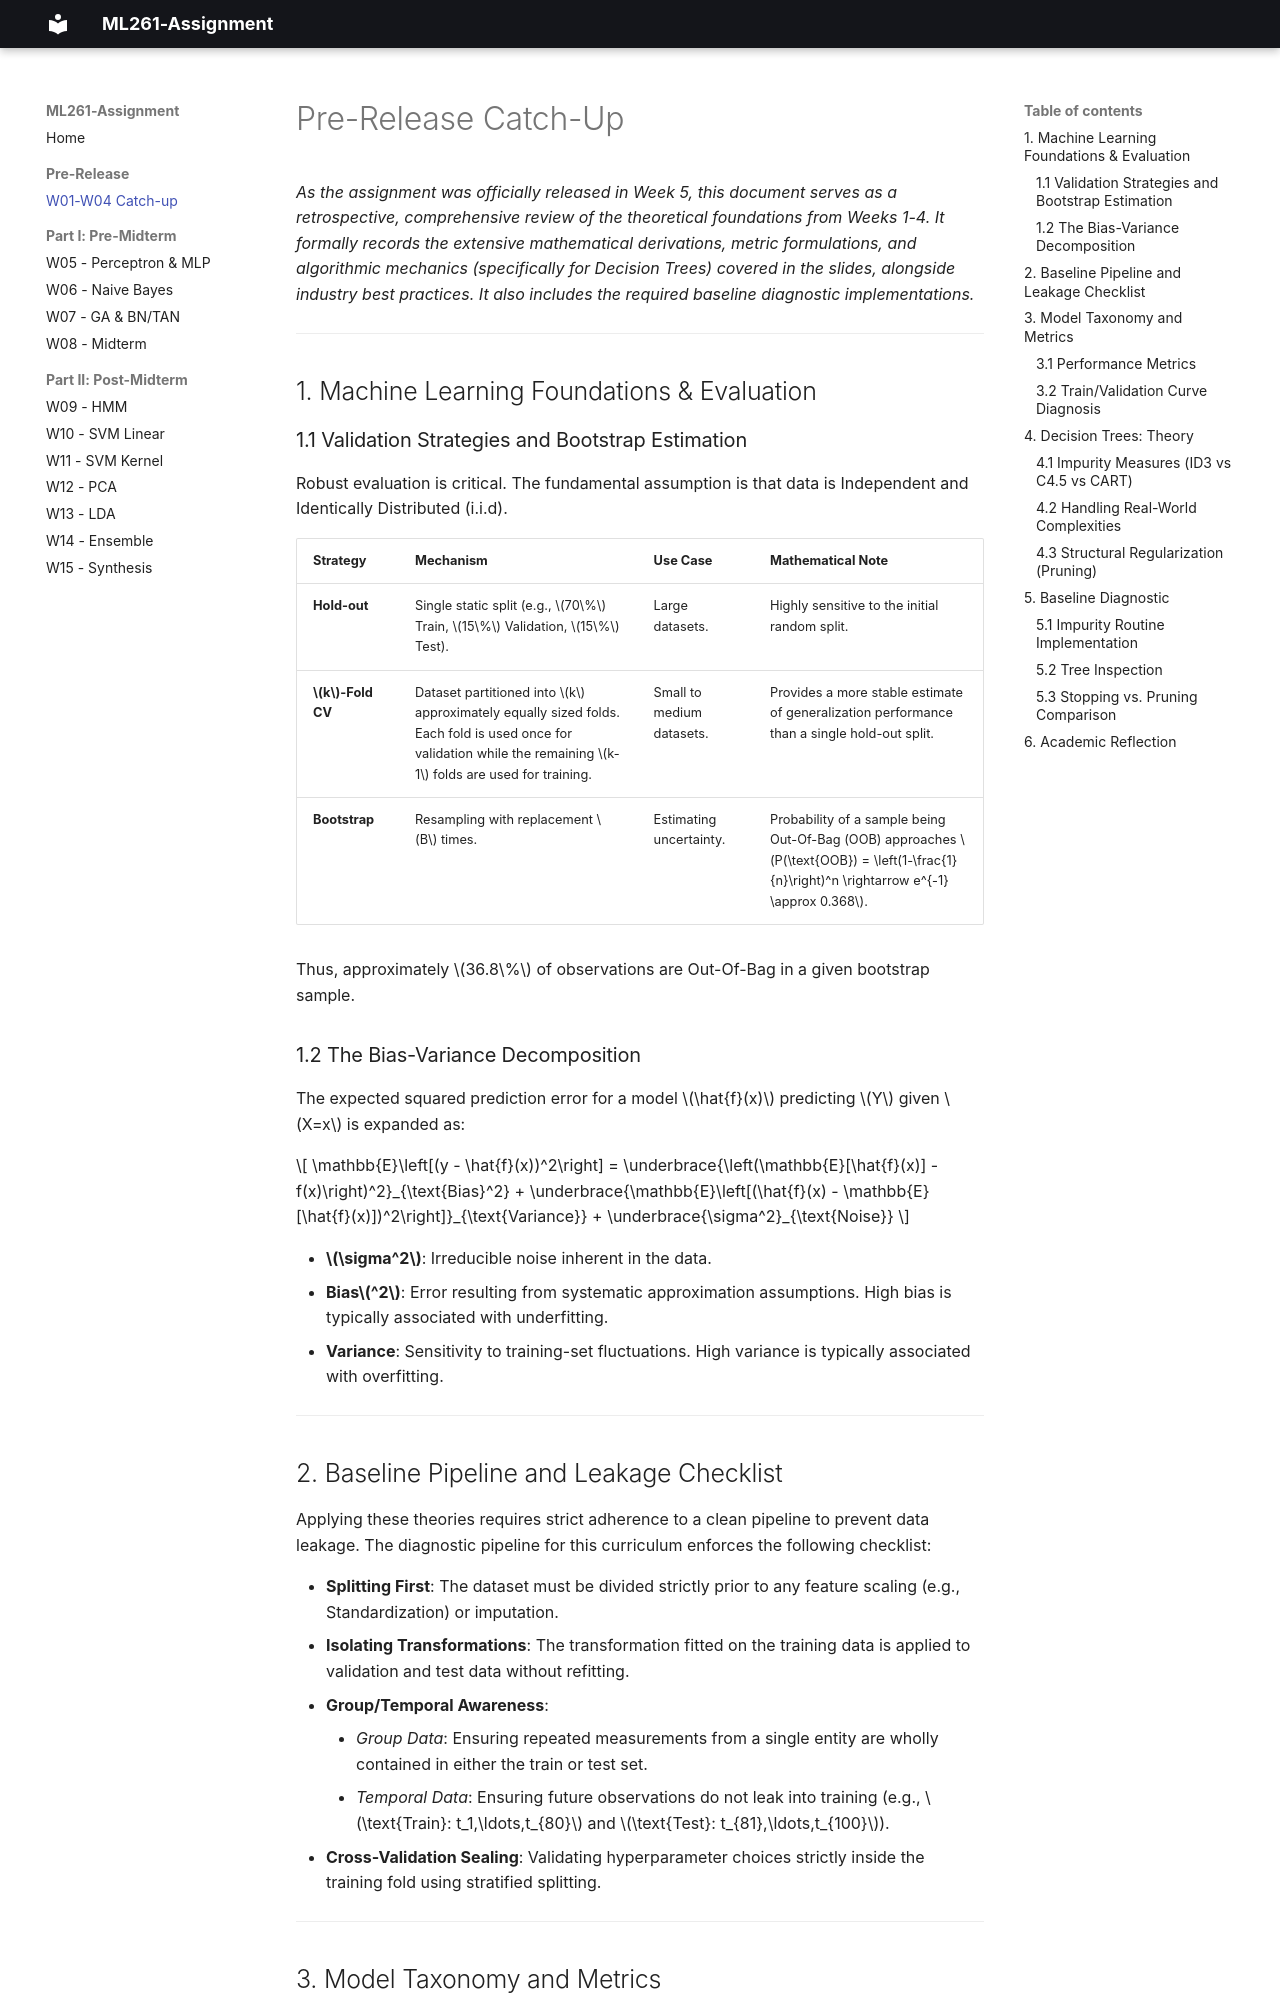

repository: longlephamtien/ML261-Assignment · page: pre-release/PRE_RELEASE_CATCHUP/index.html · generator: mkdocs

# Pre-Release Catch-Up

*As the assignment was officially released in Week 5, this document serves as a retrospective, comprehensive review of the theoretical foundations from Weeks 1-4. It formally records the extensive mathematical derivations, metric formulations, and algorithmic mechanics (specifically for Decision Trees) covered in the slides, alongside industry best practices. It also includes the required baseline diagnostic implementations.*

---

## 1. Machine Learning Foundations & Evaluation

### 1.1 Validation Strategies and Bootstrap Estimation

Robust evaluation is critical. The fundamental assumption is that data is Independent and Identically Distributed (i.i.d).

| Strategy | Mechanism | Use Case | Mathematical Note |
|:---|:---|:---|:---|
| **Hold-out** | Single static split (e.g., $70\%$ Train, $15\%$ Validation, $15\%$ Test). | Large datasets. | Highly sensitive to the initial random split. |
| **$k$-Fold CV** | Dataset partitioned into $k$ approximately equally sized folds. Each fold is used once for validation while the remaining $k-1$ folds are used for training. | Small to medium datasets. | Provides a more stable estimate of generalization performance than a single hold-out split. |
| **Bootstrap** | Resampling with replacement $B$ times. | Estimating uncertainty. | Probability of a sample being Out-Of-Bag (OOB) approaches $P(\text{OOB}) = \left(1-\frac{1}{n}\right)^n \rightarrow e^{-1} \approx 0.368$. |

Thus, approximately $36.8\%$ of observations are Out-Of-Bag in a given bootstrap sample.

### 1.2 The Bias-Variance Decomposition

The expected squared prediction error for a model $\hat{f}(x)$ predicting $Y$ given $X=x$ is expanded as:

$$ \mathbb{E}\left[(y - \hat{f}(x))^2\right] = \underbrace{\left(\mathbb{E}[\hat{f}(x)] - f(x)\right)^2}_{\text{Bias}^2} + \underbrace{\mathbb{E}\left[(\hat{f}(x) - \mathbb{E}[\hat{f}(x)])^2\right]}_{\text{Variance}} + \underbrace{\sigma^2}_{\text{Noise}} $$

- **$\sigma^2$**: Irreducible noise inherent in the data.
- **Bias$^2$**: Error resulting from systematic approximation assumptions. High bias is typically associated with underfitting.
- **Variance**: Sensitivity to training-set fluctuations. High variance is typically associated with overfitting.

---

## 2. Baseline Pipeline and Leakage Checklist

Applying these theories requires strict adherence to a clean pipeline to prevent data leakage. The diagnostic pipeline for this curriculum enforces the following checklist:

- **Splitting First**: The dataset must be divided strictly prior to any feature scaling (e.g., Standardization) or imputation.
- **Isolating Transformations**: The transformation fitted on the training data is applied to validation and test data without refitting.
- **Group/Temporal Awareness**: 
    - *Group Data*: Ensuring repeated measurements from a single entity are wholly contained in either the train or test set.
    - *Temporal Data*: Ensuring future observations do not leak into training (e.g., $\text{Train}: t_1,\ldots,t_{80}$ and $\text{Test}: t_{81},\ldots,t_{100}$).
- **Cross-Validation Sealing**: Validating hyperparameter choices strictly inside the training fold using stratified splitting.

---
